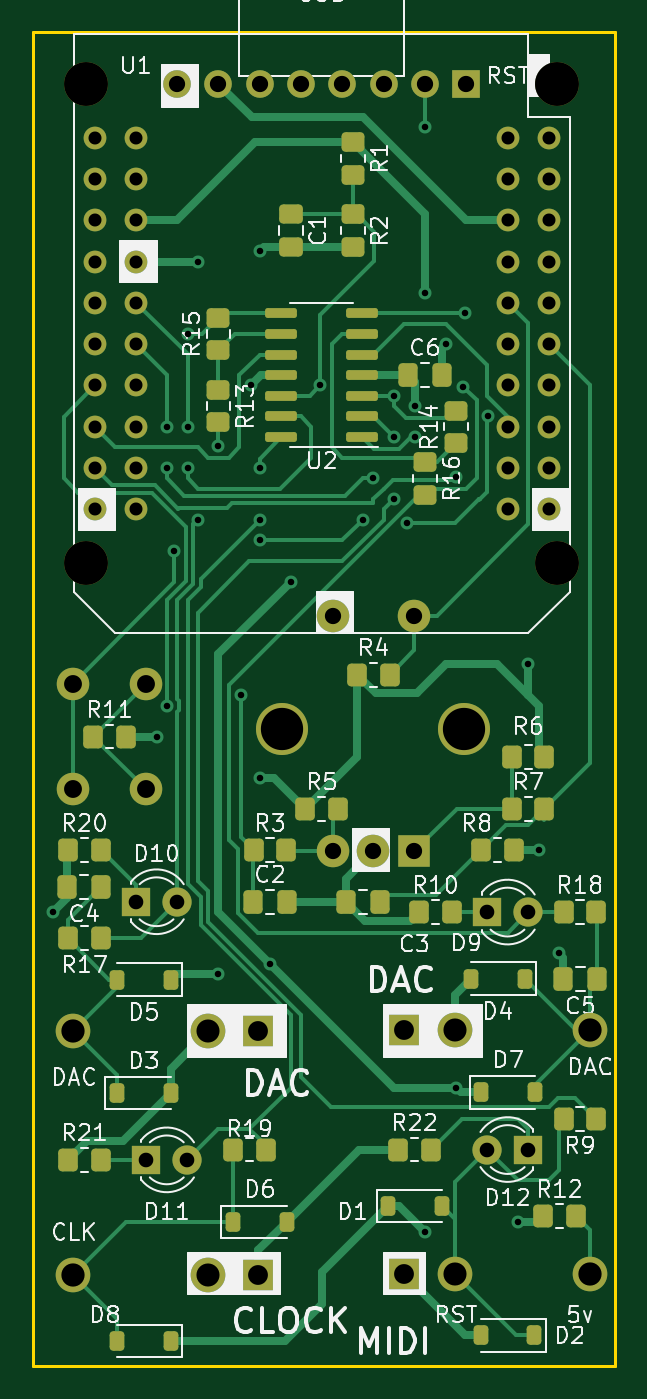
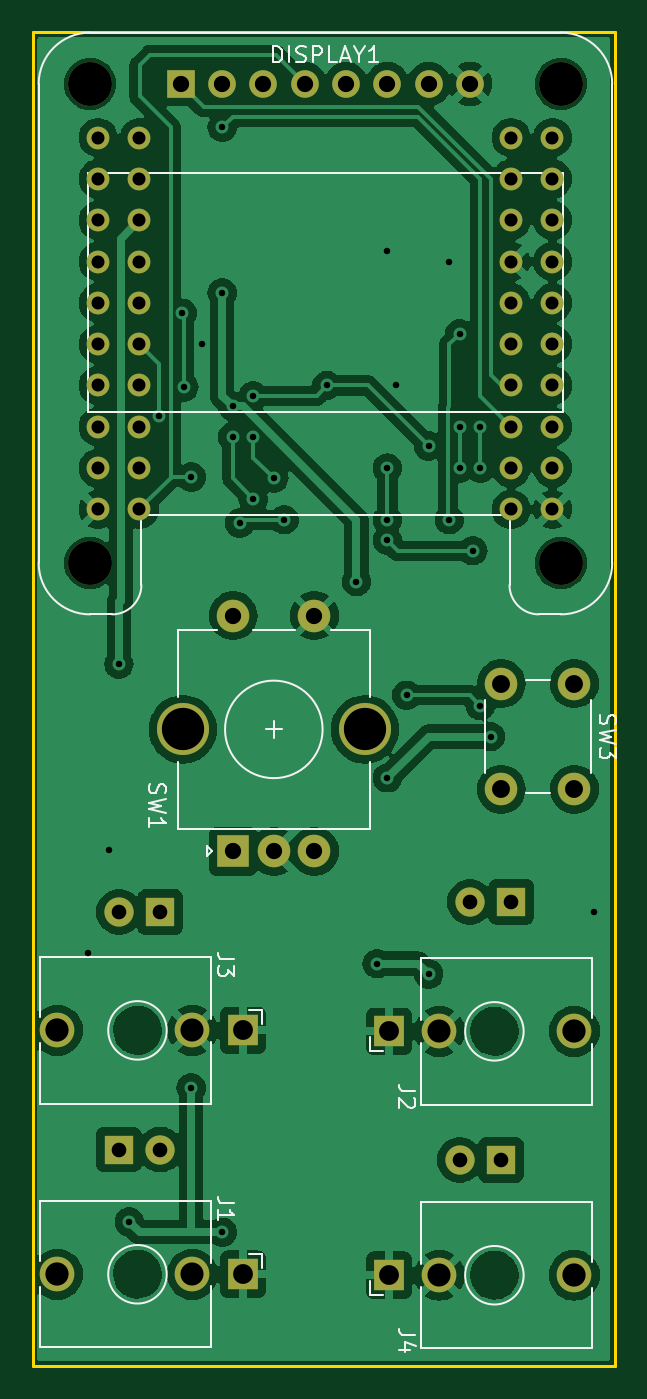
Circuit board: 11 layer files. Board 35.8 x 82.1 mm.
- bottom_copper: Grand_central_pcb_simple-B_Cu.gbl (143466 bytes)
- bottom_mask: Grand_central_pcb_simple-B_Mask.gbs (2963 bytes)
- paste: Grand_central_pcb_simple-B_Paste.gbp (9165 bytes)
- bottom_silk: Grand_central_pcb_simple-B_Silkscreen.gbo (38973 bytes)
- outline: Grand_central_pcb_simple-Edge_Cuts.gm1 (670 bytes)
- top_copper: Grand_central_pcb_simple-F_Cu.gtl (25046 bytes)
- top_mask: Grand_central_pcb_simple-F_Mask.gts (6867 bytes)
- paste: Grand_central_pcb_simple-F_Paste.gtp (4406 bytes)
- top_silk: Grand_central_pcb_simple-F_Silkscreen.gto (89989 bytes)
- drill: Grand_central_pcb_simple-NPTH.drl (418 bytes)
- drill: Grand_central_pcb_simple-PTH.drl (2739 bytes)

=== bottom_copper: Grand_central_pcb_simple-B_Cu.gbl (143466 bytes, source omitted) ===
=== bottom_mask: Grand_central_pcb_simple-B_Mask.gbs ===
G04 #@! TF.GenerationSoftware,KiCad,Pcbnew,7.0.5-0*
G04 #@! TF.CreationDate,2024-02-27T22:34:33-05:00*
G04 #@! TF.ProjectId,Grand_central_pcb_simple,4772616e-645f-4636-956e-7472616c5f70,rev?*
G04 #@! TF.SameCoordinates,Original*
G04 #@! TF.FileFunction,Soldermask,Bot*
G04 #@! TF.FilePolarity,Negative*
%FSLAX46Y46*%
G04 Gerber Fmt 4.6, Leading zero omitted, Abs format (unit mm)*
G04 Created by KiCad (PCBNEW 7.0.5-0) date 2024-02-27 22:34:33*
%MOMM*%
%LPD*%
G01*
G04 APERTURE LIST*
%ADD10C,1.800000*%
%ADD11R,1.800000X1.800000*%
%ADD12C,1.400000*%
%ADD13C,2.130000*%
%ADD14R,1.830000X1.930000*%
%ADD15C,2.000000*%
%ADD16R,2.000000X2.000000*%
%ADD17C,3.200000*%
%ADD18C,2.700000*%
%ADD19R,1.700000X1.700000*%
%ADD20C,1.700000*%
G04 APERTURE END LIST*
D10*
X247655000Y-95250000D03*
D11*
X250195000Y-95250000D03*
X226690000Y-95885000D03*
D10*
X229230000Y-95885000D03*
D11*
X226060000Y-80010000D03*
D10*
X228600000Y-80010000D03*
D11*
X247645000Y-80645000D03*
D10*
X250185000Y-80645000D03*
D12*
X251470000Y-55880000D03*
X248930000Y-55880000D03*
X251470000Y-53340000D03*
X248930000Y-53340000D03*
X251470000Y-50800000D03*
X248930000Y-50800000D03*
X251470000Y-48260000D03*
X248930000Y-48260000D03*
X251470000Y-45720000D03*
X248930000Y-45720000D03*
X251470000Y-43180000D03*
X248930000Y-43180000D03*
X251470000Y-40640000D03*
X248930000Y-40640000D03*
X251470000Y-38100000D03*
X248930000Y-38100000D03*
X251470000Y-35560000D03*
X248930000Y-35560000D03*
X251470000Y-33020000D03*
X248930000Y-33020000D03*
X226070000Y-55880000D03*
X223530000Y-55880000D03*
X226070000Y-53340000D03*
X223530000Y-53340000D03*
X226070000Y-50800000D03*
X223530000Y-50800000D03*
X226070000Y-48260000D03*
X223530000Y-48260000D03*
X226070000Y-45720000D03*
X223530000Y-45720000D03*
X226070000Y-43180000D03*
X223530000Y-43180000D03*
X226070000Y-40640000D03*
X223530000Y-40640000D03*
X226070000Y-38100000D03*
X223530000Y-38100000D03*
X226070000Y-35560000D03*
X223530000Y-35560000D03*
X226070000Y-33020000D03*
X223530000Y-33020000D03*
D13*
X230479861Y-87980616D03*
X222179861Y-87980616D03*
D14*
X233579861Y-87980616D03*
D15*
X226675000Y-73100000D03*
X226675000Y-66600000D03*
X222175000Y-73100000D03*
X222175000Y-66600000D03*
D16*
X243165000Y-76910000D03*
D15*
X238165000Y-76910000D03*
X240665000Y-76910000D03*
D17*
X235065000Y-69410000D03*
X246265000Y-69410000D03*
D15*
X238165000Y-62410000D03*
X243165000Y-62410000D03*
D13*
X245670000Y-87921570D03*
X253970000Y-87921570D03*
D14*
X242570000Y-87921570D03*
D13*
X245670000Y-102921570D03*
D14*
X242570000Y-102921570D03*
D13*
X253970000Y-102921570D03*
D18*
X251968000Y-59179000D03*
X251968000Y-29715000D03*
X223012000Y-59179000D03*
X223012000Y-29715000D03*
D19*
X246380000Y-29715000D03*
D20*
X243840000Y-29715000D03*
X241300000Y-29715000D03*
X238760000Y-29715000D03*
X236220000Y-29715000D03*
X233680000Y-29715000D03*
X231140000Y-29715000D03*
X228600000Y-29715000D03*
D13*
X230479861Y-102980616D03*
X222179861Y-102980616D03*
D14*
X233579861Y-102980616D03*
M02*

=== paste: Grand_central_pcb_simple-B_Paste.gbp (9165 bytes, source omitted) ===
=== bottom_silk: Grand_central_pcb_simple-B_Silkscreen.gbo (38973 bytes, source omitted) ===
=== outline: Grand_central_pcb_simple-Edge_Cuts.gm1 ===
G04 #@! TF.GenerationSoftware,KiCad,Pcbnew,7.0.5-0*
G04 #@! TF.CreationDate,2024-02-27T22:34:33-05:00*
G04 #@! TF.ProjectId,Grand_central_pcb_simple,4772616e-645f-4636-956e-7472616c5f70,rev?*
G04 #@! TF.SameCoordinates,Original*
G04 #@! TF.FileFunction,Profile,NP*
%FSLAX46Y46*%
G04 Gerber Fmt 4.6, Leading zero omitted, Abs format (unit mm)*
G04 Created by KiCad (PCBNEW 7.0.5-0) date 2024-02-27 22:34:33*
%MOMM*%
%LPD*%
G01*
G04 APERTURE LIST*
G04 #@! TA.AperFunction,Profile*
%ADD10C,0.200000*%
G04 #@! TD*
G04 APERTURE END LIST*
D10*
X219710000Y-26500000D02*
X255500000Y-26500000D01*
X255500000Y-108585000D01*
X219710000Y-108585000D01*
X219710000Y-26500000D01*
M02*

=== top_copper: Grand_central_pcb_simple-F_Cu.gtl (25046 bytes, source omitted) ===
=== top_mask: Grand_central_pcb_simple-F_Mask.gts (6867 bytes, source omitted) ===
=== paste: Grand_central_pcb_simple-F_Paste.gtp ===
G04 #@! TF.GenerationSoftware,KiCad,Pcbnew,7.0.5-0*
G04 #@! TF.CreationDate,2024-02-27T22:34:33-05:00*
G04 #@! TF.ProjectId,Grand_central_pcb_simple,4772616e-645f-4636-956e-7472616c5f70,rev?*
G04 #@! TF.SameCoordinates,Original*
G04 #@! TF.FileFunction,Paste,Top*
G04 #@! TF.FilePolarity,Positive*
%FSLAX46Y46*%
G04 Gerber Fmt 4.6, Leading zero omitted, Abs format (unit mm)*
G04 Created by KiCad (PCBNEW 7.0.5-0) date 2024-02-27 22:34:33*
%MOMM*%
%LPD*%
G01*
G04 APERTURE LIST*
G04 Aperture macros list*
%AMRoundRect*
0 Rectangle with rounded corners*
0 $1 Rounding radius*
0 $2 $3 $4 $5 $6 $7 $8 $9 X,Y pos of 4 corners*
0 Add a 4 corners polygon primitive as box body*
4,1,4,$2,$3,$4,$5,$6,$7,$8,$9,$2,$3,0*
0 Add four circle primitives for the rounded corners*
1,1,$1+$1,$2,$3*
1,1,$1+$1,$4,$5*
1,1,$1+$1,$6,$7*
1,1,$1+$1,$8,$9*
0 Add four rect primitives between the rounded corners*
20,1,$1+$1,$2,$3,$4,$5,0*
20,1,$1+$1,$4,$5,$6,$7,0*
20,1,$1+$1,$6,$7,$8,$9,0*
20,1,$1+$1,$8,$9,$2,$3,0*%
G04 Aperture macros list end*
%ADD10RoundRect,0.225000X-0.225000X-0.375000X0.225000X-0.375000X0.225000X0.375000X-0.225000X0.375000X0*%
%ADD11RoundRect,0.150000X0.825000X0.150000X-0.825000X0.150000X-0.825000X-0.150000X0.825000X-0.150000X0*%
%ADD12RoundRect,0.250000X-0.337500X-0.475000X0.337500X-0.475000X0.337500X0.475000X-0.337500X0.475000X0*%
%ADD13RoundRect,0.250000X-0.350000X-0.450000X0.350000X-0.450000X0.350000X0.450000X-0.350000X0.450000X0*%
%ADD14RoundRect,0.250000X0.337500X0.475000X-0.337500X0.475000X-0.337500X-0.475000X0.337500X-0.475000X0*%
%ADD15RoundRect,0.250000X-0.450000X0.350000X-0.450000X-0.350000X0.450000X-0.350000X0.450000X0.350000X0*%
%ADD16RoundRect,0.225000X0.225000X0.375000X-0.225000X0.375000X-0.225000X-0.375000X0.225000X-0.375000X0*%
%ADD17RoundRect,0.250000X0.350000X0.450000X-0.350000X0.450000X-0.350000X-0.450000X0.350000X-0.450000X0*%
%ADD18RoundRect,0.250000X0.450000X-0.350000X0.450000X0.350000X-0.450000X0.350000X-0.450000X-0.350000X0*%
%ADD19RoundRect,0.250000X-0.475000X0.337500X-0.475000X-0.337500X0.475000X-0.337500X0.475000X0.337500X0*%
G04 APERTURE END LIST*
D10*
X250600000Y-91726570D03*
X247300000Y-91726570D03*
D11*
X239965000Y-51435000D03*
X239965000Y-50165000D03*
X239965000Y-48895000D03*
X239965000Y-47625000D03*
X239965000Y-46355000D03*
X239965000Y-45085000D03*
X239965000Y-43815000D03*
X235015000Y-43815000D03*
X235015000Y-45085000D03*
X235015000Y-46355000D03*
X235015000Y-47625000D03*
X235015000Y-48895000D03*
X235015000Y-50165000D03*
X235015000Y-51435000D03*
D12*
X242802500Y-47625000D03*
X244877500Y-47625000D03*
D13*
X242205000Y-95250000D03*
X244205000Y-95250000D03*
X221885000Y-95885000D03*
X223885000Y-95885000D03*
X221885000Y-76835000D03*
X223885000Y-76835000D03*
X243475000Y-80645000D03*
X245475000Y-80645000D03*
X249190000Y-74295000D03*
X251190000Y-74295000D03*
D14*
X252357500Y-84741570D03*
X254432500Y-84741570D03*
D13*
X247285000Y-76835000D03*
X249285000Y-76835000D03*
D15*
X239395000Y-33290000D03*
X239395000Y-35290000D03*
D16*
X246665000Y-84741570D03*
X249965000Y-84741570D03*
D17*
X232045000Y-95250000D03*
X234045000Y-95250000D03*
D10*
X235330000Y-99695000D03*
X232030000Y-99695000D03*
D14*
X223922500Y-79076250D03*
X221847500Y-79076250D03*
D12*
X233277500Y-80010000D03*
X235352500Y-80010000D03*
D14*
X238992500Y-80010000D03*
X241067500Y-80010000D03*
D13*
X223425000Y-69850000D03*
X225425000Y-69850000D03*
D18*
X245745000Y-51800000D03*
X245745000Y-49800000D03*
D17*
X223885000Y-82251250D03*
X221885000Y-82251250D03*
X251190000Y-71120000D03*
X249190000Y-71120000D03*
D15*
X231140000Y-48530000D03*
X231140000Y-50530000D03*
D16*
X224894861Y-84800616D03*
X228194861Y-84800616D03*
D10*
X244885000Y-98711570D03*
X241585000Y-98711570D03*
D15*
X239395000Y-37735000D03*
X239395000Y-39735000D03*
D18*
X231140000Y-46085000D03*
X231140000Y-44085000D03*
D10*
X224894861Y-91785616D03*
X228194861Y-91785616D03*
D13*
X239665000Y-66040000D03*
X241665000Y-66040000D03*
X252365000Y-80645000D03*
X254365000Y-80645000D03*
D17*
X252365000Y-93345000D03*
X254365000Y-93345000D03*
D19*
X235585000Y-37697500D03*
X235585000Y-39772500D03*
D13*
X253125000Y-99346570D03*
X251125000Y-99346570D03*
D15*
X243840000Y-52975000D03*
X243840000Y-54975000D03*
D16*
X224894861Y-107025616D03*
X228194861Y-107025616D03*
D13*
X236490000Y-74295000D03*
X238490000Y-74295000D03*
X233315000Y-76835000D03*
X235315000Y-76835000D03*
D16*
X247270000Y-106680000D03*
X250570000Y-106680000D03*
M02*

=== top_silk: Grand_central_pcb_simple-F_Silkscreen.gto (89989 bytes, source omitted) ===
=== drill: Grand_central_pcb_simple-NPTH.drl ===
M48
; DRILL file {KiCad 7.0.5-0} date 2024 February 27, Tuesday 22:34:36
; FORMAT={-:-/ absolute / metric / decimal}
; #@! TF.CreationDate,2024-02-27T22:34:36-05:00
; #@! TF.GenerationSoftware,Kicad,Pcbnew,7.0.5-0
; #@! TF.FileFunction,NonPlated,1,2,NPTH
FMAT,2
METRIC
; #@! TA.AperFunction,NonPlated,NPTH,ComponentDrill
T1C2.700
%
G90
G05
T1
X223.012Y-29.715
X223.012Y-59.179
X251.968Y-29.715
X251.968Y-59.179
T0
M30

=== drill: Grand_central_pcb_simple-PTH.drl ===
M48
; DRILL file {KiCad 7.0.5-0} date 2024 February 27, Tuesday 22:34:36
; FORMAT={-:-/ absolute / metric / decimal}
; #@! TF.CreationDate,2024-02-27T22:34:36-05:00
; #@! TF.GenerationSoftware,Kicad,Pcbnew,7.0.5-0
; #@! TF.FileFunction,Plated,1,2,PTH
FMAT,2
METRIC
; #@! TA.AperFunction,Plated,PTH,ViaDrill
T1C0.400
; #@! TA.AperFunction,Plated,PTH,ComponentDrill
T2C0.800
; #@! TA.AperFunction,Plated,PTH,ComponentDrill
T3C0.900
; #@! TA.AperFunction,Plated,PTH,ComponentDrill
T4C1.000
; #@! TA.AperFunction,Plated,PTH,ComponentDrill
T5C1.100
; #@! TA.AperFunction,Plated,PTH,ComponentDrill
T6C1.220
; #@! TA.AperFunction,Plated,PTH,ComponentDrill
T7C1.420
; #@! TA.AperFunction,Plated,PTH,ComponentDrill
T8C1.430
; #@! TA.AperFunction,Plated,PTH,ComponentDrill
T9C2.600
%
G90
G05
T1
X220.98Y-80.645
X227.33Y-69.85
X227.965Y-50.8
X227.965Y-53.34
X227.965Y-67.945
X228.421Y-58.42
X229.235Y-45.085
X229.235Y-50.8
X229.235Y-53.34
X229.87Y-40.64
X229.87Y-56.515
X231.14Y-51.98
X231.14Y-84.455
X232.499Y-67.31
X233.135Y-48.26
X233.68Y-40.005
X233.68Y-53.34
X233.68Y-56.515
X233.68Y-57.785
X233.68Y-72.39
X234.315Y-83.82
X235.585Y-60.325
X237.4Y-48.26
X240.03Y-56.515
X240.665Y-53.975
X241.935Y-48.895
X241.935Y-51.435
X241.935Y-55.245
X242.765Y-56.71
X243.205Y-49.53
X243.205Y-51.435
X243.84Y-32.385
X243.84Y-42.545
X243.84Y-100.33
X245.11Y-45.72
X245.745Y-53.886
X245.745Y-91.44
X246.202Y-48.348
X246.29Y-43.815
X247.739Y-50.165
X249.555Y-99.695
X250.19Y-65.405
X250.825Y-76.835
X252.095Y-83.185
T2
X223.53Y-33.02
X223.53Y-35.56
X223.53Y-38.1
X223.53Y-40.64
X223.53Y-43.18
X223.53Y-45.72
X223.53Y-48.26
X223.53Y-50.8
X223.53Y-53.34
X223.53Y-55.88
X226.07Y-33.02
X226.07Y-35.56
X226.07Y-38.1
X226.07Y-40.64
X226.07Y-43.18
X226.07Y-45.72
X226.07Y-48.26
X226.07Y-50.8
X226.07Y-53.34
X226.07Y-55.88
X248.93Y-33.02
X248.93Y-35.56
X248.93Y-38.1
X248.93Y-40.64
X248.93Y-43.18
X248.93Y-45.72
X248.93Y-48.26
X248.93Y-50.8
X248.93Y-53.34
X248.93Y-55.88
X251.47Y-33.02
X251.47Y-35.56
X251.47Y-38.1
X251.47Y-40.64
X251.47Y-43.18
X251.47Y-45.72
X251.47Y-48.26
X251.47Y-50.8
X251.47Y-53.34
X251.47Y-55.88
T3
X226.06Y-80.01
X226.69Y-95.885
X228.6Y-80.01
X229.23Y-95.885
X247.645Y-80.645
X247.655Y-95.25
X250.185Y-80.645
X250.195Y-95.25
T4
X228.6Y-29.715
X231.14Y-29.715
X233.68Y-29.715
X236.22Y-29.715
X238.165Y-62.41
X238.165Y-76.91
X238.76Y-29.715
X240.665Y-76.91
X241.3Y-29.715
X243.165Y-62.41
X243.165Y-76.91
X243.84Y-29.715
X246.38Y-29.715
T5
X222.175Y-66.6
X222.175Y-73.1
X226.675Y-66.6
X226.675Y-73.1
T6
X233.58Y-87.981
X233.58Y-102.981
X242.57Y-87.922
X242.57Y-102.922
T7
X230.48Y-87.981
X230.48Y-102.981
X245.67Y-87.922
X245.67Y-102.922
T8
X222.18Y-87.981
X222.18Y-102.981
X253.97Y-87.922
X253.97Y-102.922
T9
X235.065Y-69.41
X246.265Y-69.41
T0
M30

